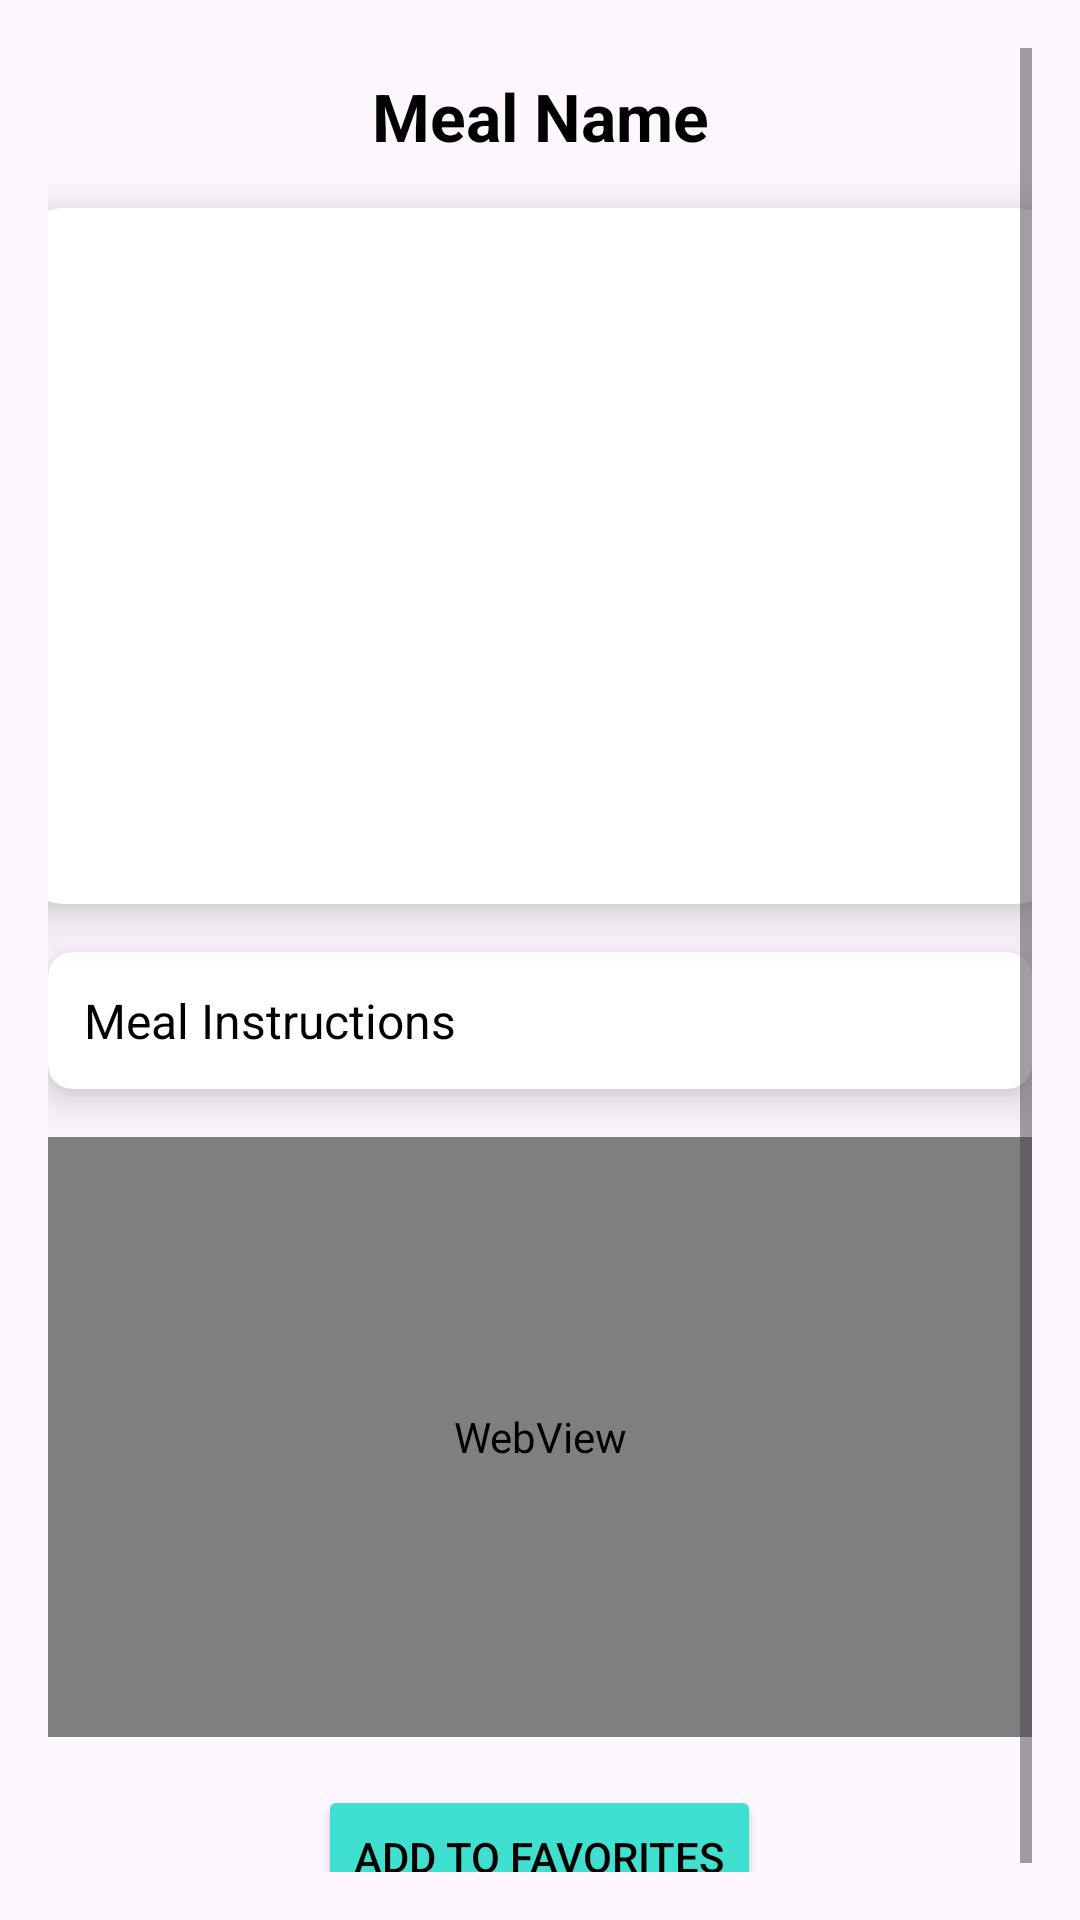

Layout XML and referenced resources for this Android screen:
<!-- AndroidManifest.xml: application theme Theme.FoodPlanner -->
<!-- res/layout/fragment_random_meal.xml -->
<?xml version="1.0" encoding="utf-8"?>
<androidx.constraintlayout.widget.ConstraintLayout
    xmlns:android="http://schemas.android.com/apk/res/android"
    xmlns:app="http://schemas.android.com/apk/res-auto"
    xmlns:tools="http://schemas.android.com/tools"
    android:layout_width="match_parent"
    android:layout_height="match_parent"
    tools:context=".RandomMealFeature.View.RandomMealFragment">

    
    <ScrollView
        android:id="@+id/scrollView"
        android:layout_width="0dp"
        android:layout_height="0dp"
        app:layout_constraintEnd_toEndOf="parent"
        app:layout_constraintStart_toStartOf="parent"
        app:layout_constraintTop_toTopOf="parent"
        app:layout_constraintBottom_toBottomOf="parent"
        android:padding="16dp">

        <LinearLayout
            android:layout_width="match_parent"
            android:layout_height="match_parent"
            android:orientation="vertical"
            android:gravity="center_horizontal">

            
            <TextView
                android:id="@+id/mealNameTextView"
                android:layout_width="match_parent"
                android:layout_height="wrap_content"
                android:layout_marginTop="8dp"
                android:text="Meal Name"
                android:textAlignment="center"
                android:textSize="22sp"
                android:textStyle="bold"
                android:textColor="@color/black"
                android:fontFamily="sans-serif" />

            
            <androidx.cardview.widget.CardView
                android:id="@+id/mealCardView"
                android:layout_width="350dp"
                android:layout_height="232dp"
                android:layout_gravity="center"
                android:layout_marginTop="16dp"
                app:cardCornerRadius="16dp"
                app:cardElevation="10dp">

                
                <com.google.android.material.imageview.ShapeableImageView
                    android:id="@+id/mealImageView"
                    android:layout_width="match_parent"
                    android:layout_height="match_parent"
                    android:contentDescription="@string/meal_image"
                    android:scaleType="centerCrop"
                    app:shapeAppearanceOverlay="@style/RoundedImageStyle" />
            </androidx.cardview.widget.CardView>

            
            <androidx.cardview.widget.CardView
                android:layout_width="match_parent"
                android:layout_height="wrap_content"
                android:layout_marginTop="16dp"
                android:padding="16dp"
                app:cardCornerRadius="8dp"
                android:backgroundTint="@android:color/white"
                app:cardBackgroundColor="@android:color/white"
                app:cardElevation="8dp">

                
                <TextView
                    android:id="@+id/mealInstructionsTextView"
                    android:layout_width="match_parent"
                    android:layout_height="wrap_content"
                    android:text="Meal Instructions"
                    android:padding="12dp"
                    android:textSize="16sp"
                    android:textColor="@color/black"
                    android:fontFamily="sans-serif"
                    android:lineSpacingExtra="4dp"
                    android:autoSizeTextType="uniform"
                    android:autoSizeMinTextSize="12sp"
                    android:autoSizeMaxTextSize="18sp"
                    android:autoSizeStepGranularity="2sp" />
            </androidx.cardview.widget.CardView>

            
            <WebView
                android:id="@+id/mealVideoWebView"
                android:layout_width="match_parent"
                android:layout_height="200dp"
                android:layout_marginTop="16dp"
                android:background="@android:color/black" />

            <Button
                android:id="@+id/addToFavoritesButton"
                android:layout_width="wrap_content"
                android:layout_height="wrap_content"
                android:text="Add to Favorites"
                android:layout_marginTop="16dp"
                android:textColor="@color/black"
                android:backgroundTint="#40E0D0" />


        </LinearLayout>
    </ScrollView>

</androidx.constraintlayout.widget.ConstraintLayout>
<!-- resources referenced by this layout -->
<resources>
  <string name="meal_image">Meal Image</string>
  <style name="RoundedImageStyle">
              <item name="cornerFamily">rounded</item>
              <item name="cornerSize">16dp</item> 
          </style>
  <style name="Theme.FoodPlanner" parent="Base.Theme.FoodPlanner" />
  <style name="Base.Theme.FoodPlanner" parent="Theme.Material3.DayNight.NoActionBar">
          
          
      </style>
  <!-- not gathered from this repository: default colours our renderer supplied (Android Studio template values) -->
  <color name="black">#FF000000</color>
</resources>
